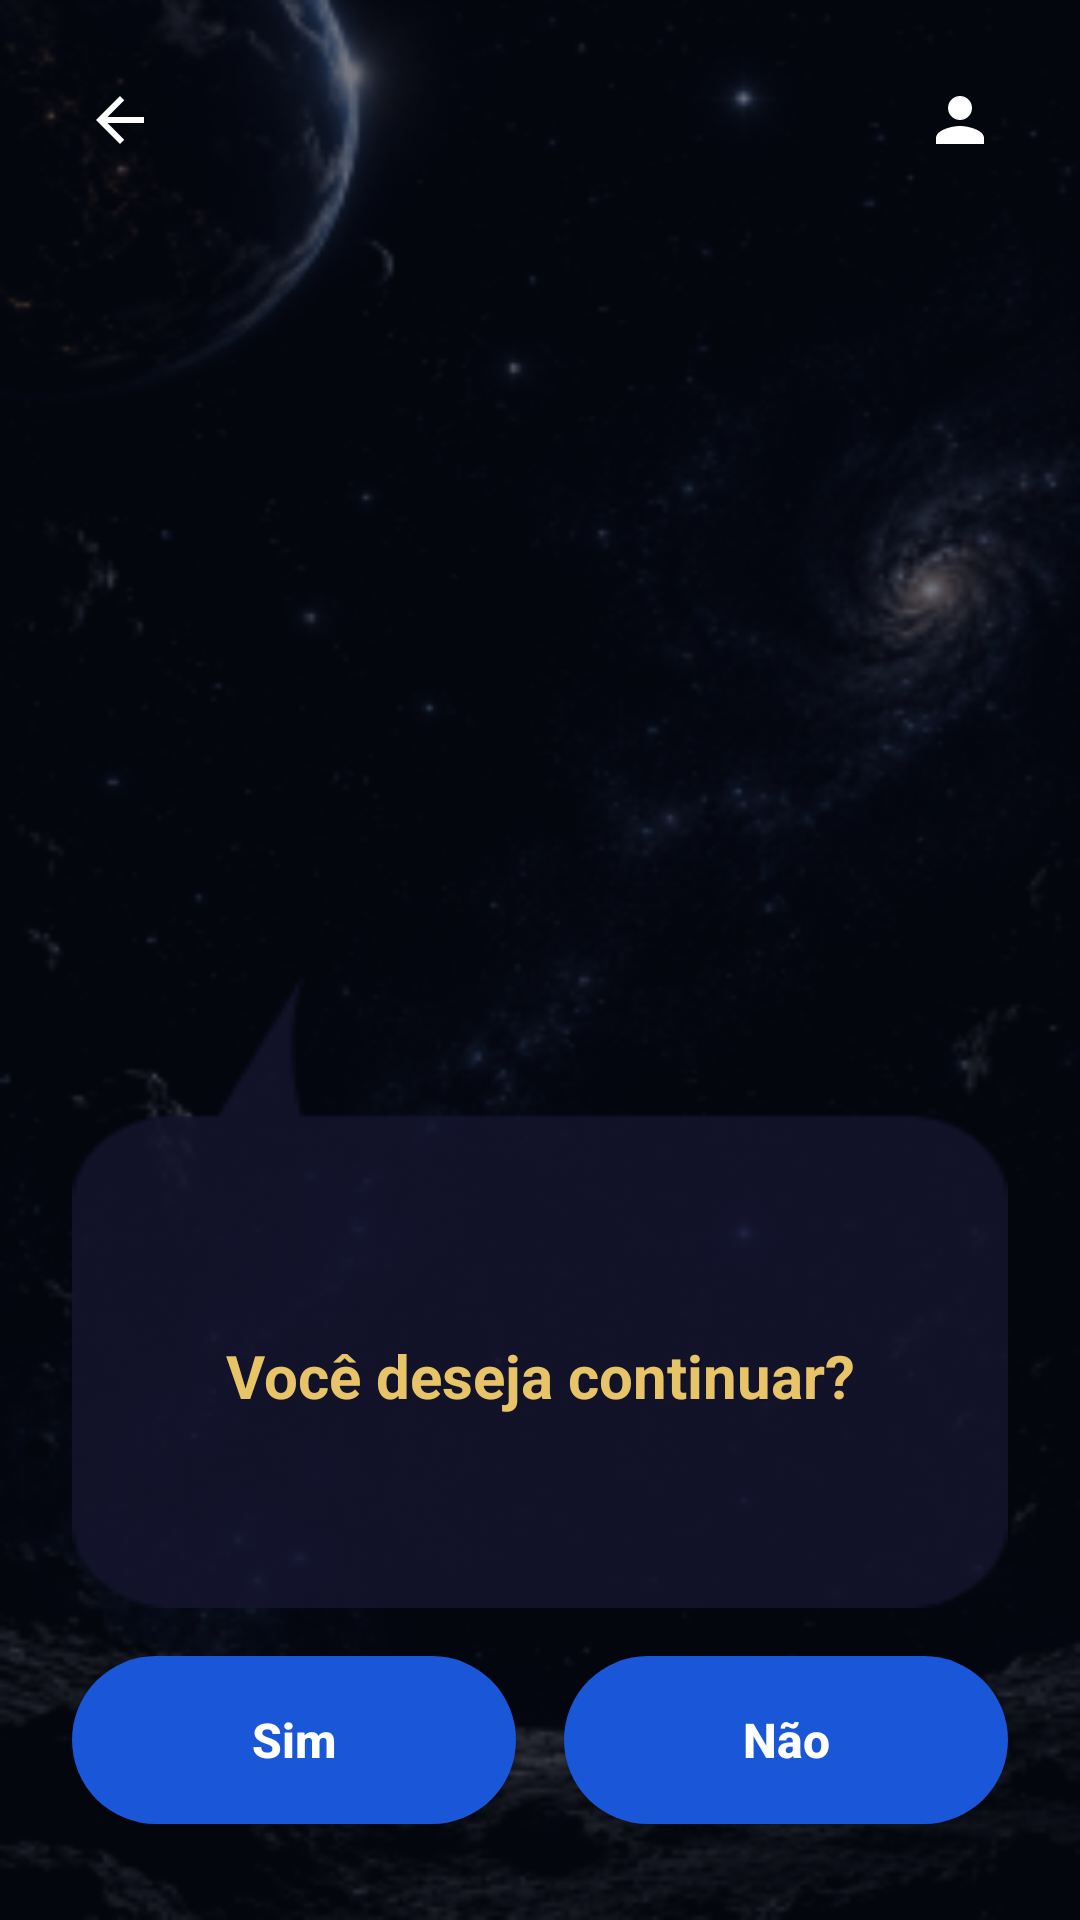

Write the Android layout XML for this screen, with the resource values it uses.
<!-- AndroidManifest.xml: application theme Theme.OVigia -->
<!-- res/layout/activity_continuar.xml -->
<?xml version="1.0" encoding="utf-8"?>
<FrameLayout xmlns:android="http://schemas.android.com/apk/res/android"
    xmlns:app="http://schemas.android.com/apk/res-auto"
    xmlns:tools="http://schemas.android.com/tools"
    android:id="@+id/main"
    android:layout_width="match_parent"
    android:layout_height="match_parent"
    android:fitsSystemWindows="true"
    android:background="@drawable/background_galaxy"
    tools:context=".ContinuarActivity">

    <ImageView
        android:id="@+id/imageCharacter"
        android:layout_width="323dp"
        android:layout_height="592dp"
        android:layout_gravity="top|center_horizontal"
        android:layout_marginTop="132dp"
        android:contentDescription="@null"
        android:scaleType="fitCenter"
        app:srcCompat="@drawable/uatunator" />

    <ImageButton
        android:id="@+id/btnBack"
        android:layout_width="40dp"
        android:layout_height="40dp"
        android:layout_gravity="top|start"
        android:layout_marginStart="20dp"
        android:layout_marginTop="20dp"
        android:background="?attr/selectableItemBackgroundBorderless"
        android:contentDescription="@string/cd_back"
        android:padding="4dp"
        android:src="@drawable/ic_arrow_back" />

    <ImageButton
        android:id="@+id/btnProfile"
        android:layout_width="40dp"
        android:layout_height="40dp"
        android:layout_gravity="top|end"
        android:layout_marginTop="20dp"
        android:layout_marginEnd="20dp"
        android:background="?attr/selectableItemBackgroundBorderless"
        android:contentDescription="@string/cd_profile"
        android:padding="4dp"
        android:src="@drawable/ic_person" />

    
    <LinearLayout
        android:id="@+id/bottomGroup"
        android:layout_width="match_parent"
        android:layout_height="wrap_content"
        android:layout_gravity="bottom"
        android:layout_marginStart="24dp"
        android:layout_marginEnd="24dp"
        android:layout_marginBottom="32dp"
        android:orientation="vertical">

        <LinearLayout
            android:id="@+id/panel"
            android:layout_width="match_parent"
            android:layout_height="wrap_content"
            android:background="@drawable/caixa_fala_resposta"
            android:gravity="center_horizontal"
            android:orientation="vertical"
            android:paddingStart="24dp"
            android:paddingTop="120dp"
            android:paddingEnd="24dp"
            android:paddingBottom="64dp">

            <TextView
                android:id="@+id/tvContinuePrompt"
                android:layout_width="match_parent"
                android:layout_height="wrap_content"
                android:gravity="center"
                android:text="@string/continue_prompt_question"
                android:textColor="@color/vigia_gold"
                android:textSize="20sp"
                android:textStyle="bold" />

        </LinearLayout>

        <LinearLayout
            android:layout_width="match_parent"
            android:layout_height="wrap_content"
            android:layout_marginTop="16dp"
            android:orientation="horizontal">

            <Button
                android:id="@+id/btnSim"
                android:layout_width="0dp"
                android:layout_height="56dp"
                android:layout_weight="1"
                android:background="@drawable/bg_button_primary"
                app:backgroundTint="@null"
                android:text="@string/btn_sim"
                android:textAllCaps="false"
                android:textColor="@color/white"
                android:textSize="16sp"
                android:textStyle="bold" />

            <Space
                android:layout_width="16dp"
                android:layout_height="1dp" />

            <Button
                android:id="@+id/btnNao"
                android:layout_width="0dp"
                android:layout_height="56dp"
                android:layout_weight="1"
                android:background="@drawable/bg_button_primary"
                app:backgroundTint="@null"
                android:text="@string/btn_nao"
                android:textAllCaps="false"
                android:textColor="@color/white"
                android:textSize="16sp"
                android:textStyle="bold" />
        </LinearLayout>

    </LinearLayout>

</FrameLayout>
<!-- resources referenced by this layout -->
<resources>
  <color name="vigia_gold">#FFE8C468</color>
  <color name="white">#FFFFFFFF</color>
  <!-- drawable background_galaxy: png bitmap (drawable, 87493 bytes) -->
  <!-- drawable bg_button_primary (drawable) -->
  <?xml version="1.0" encoding="utf-8"?>
  <shape xmlns:android="http://schemas.android.com/apk/res/android"
      android:shape="rectangle">
      <solid android:color="@color/vigia_blue" />
      <corners android:radius="28dp" />
  </shape>
  <!-- drawable caixa_fala_resposta: png bitmap (drawable, 1693 bytes) -->
  <!-- drawable ic_arrow_back (drawable) -->
  <?xml version="1.0" encoding="utf-8"?>
  <vector xmlns:android="http://schemas.android.com/apk/res/android"
      android:width="24dp"
      android:height="24dp"
      android:viewportWidth="24"
      android:viewportHeight="24"
      android:tint="@color/vigia_icon">
      <path
          android:fillColor="#FF000000"
          android:pathData="M20,11H7.83l5.59,-5.59L12,4l-8,8 8,8 1.41,-1.41L7.83,13H20v-2z" />
  </vector>
  <!-- drawable ic_person (drawable) -->
  <?xml version="1.0" encoding="utf-8"?>
  <vector xmlns:android="http://schemas.android.com/apk/res/android"
      android:width="24dp"
      android:height="24dp"
      android:viewportWidth="24"
      android:viewportHeight="24"
      android:tint="@color/vigia_icon">
      <path
          android:fillColor="#FF000000"
          android:pathData="M12,12c2.21,0 4,-1.79 4,-4s-1.79,-4 -4,-4 -4,1.79 -4,4 1.79,4 4,4zM12,14c-2.67,0 -8,1.34 -8,4v2h16v-2c0,-2.66 -5.33,-4 -8,-4z" />
  </vector>
  <string name="btn_nao">Não</string>
  <string name="btn_sim">Sim</string>
  <string name="cd_back">Voltar</string>
  <string name="cd_profile">Perfil</string>
  <string name="continue_prompt_question">Você deseja continuar?</string>
  <style name="Theme.OVigia" parent="Theme.Material3.Dark.NoActionBar">
          <item name="colorPrimary">@color/vigia_blue</item>
          <item name="colorOnPrimary">@color/white</item>
          <item name="colorSecondary">@color/vigia_gold</item>
          <item name="colorSurface">@color/vigia_dialog</item>
          <item name="colorSurfaceContainerHigh">@color/vigia_dialog</item>
          <item name="colorOnSurface">@color/white</item>
          <item name="android:colorBackground">@color/vigia_space</item>
          <item name="android:windowBackground">@color/vigia_space</item>
          <item name="android:statusBarColor">@android:color/transparent</item>
          <item name="android:navigationBarColor">@android:color/transparent</item>
          <item name="android:windowLightStatusBar">false</item>
          <item name="materialButtonStyle">@style/Widget.OVigia.Button</item>
          <item name="materialAlertDialogTheme">@style/ThemeOverlay.OVigia.Dialog</item>
      </style>
  <color name="vigia_blue">#FF1957D8</color>
  <color name="vigia_icon">#FFFFFFFF</color>
  <color name="vigia_dialog">#FF15183A</color>
  <color name="vigia_space">#FF070B1F</color>
  <style name="Widget.OVigia.Button" parent="Widget.Material3.Button">
          <item name="backgroundTint">@color/button_primary_background</item>
          <item name="android:textColor">@color/button_primary_text</item>
          <item name="android:textAllCaps">false</item>
          <item name="android:textStyle">bold</item>
          <item name="android:textSize">15sp</item>
          <item name="android:minHeight">@dimen/button_height</item>
          <item name="android:insetTop">0dp</item>
          <item name="android:insetBottom">0dp</item>
          <item name="cornerRadius">28dp</item>
      </style>
  <style name="ThemeOverlay.OVigia.Dialog" parent="ThemeOverlay.Material3.MaterialAlertDialog">
          <item name="colorPrimary">@color/vigia_gold</item>
          <item name="colorSurface">@color/vigia_dialog</item>
          <item name="colorSurfaceContainerHigh">@color/vigia_dialog</item>
      </style>
  <dimen name="button_height">52dp</dimen>
</resources>
